Image classification data set "data_split" (sinangr1/Projekt_Deep_Learning-Pipeline on GitHub). Class labels (2): no zebra, zebra.

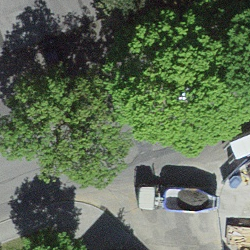
Label: no zebra

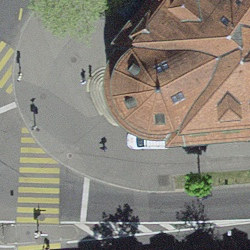
Label: zebra

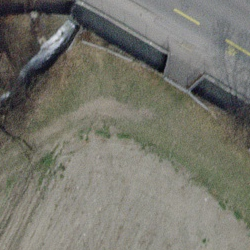
Label: no zebra

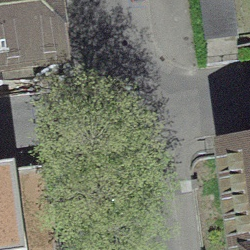
Label: no zebra

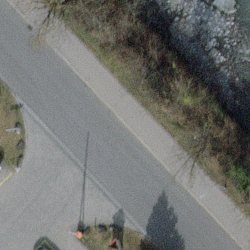
Label: no zebra

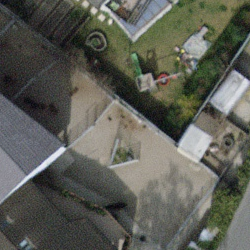
Label: no zebra
